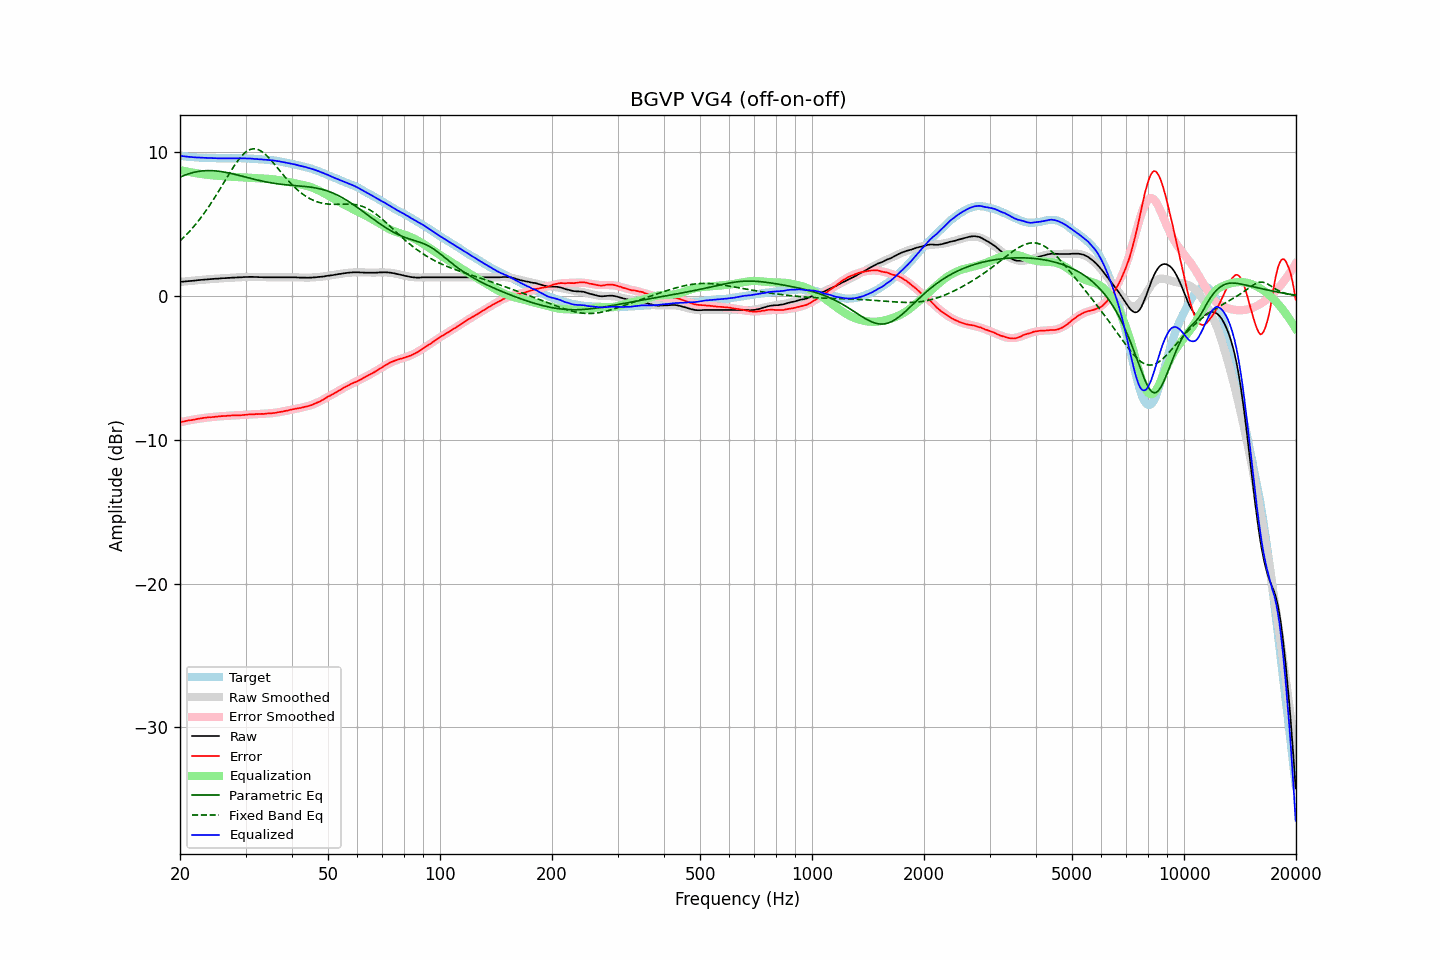

The data file committed next to this chart (first rows):
frequency, raw, error, smoothed, error_smoothed, equalization, parametric_eq, fixed_band_eq, equalized_raw, equalized_smoothed, target
20.00, 0.99, -8.77, 0.99, -8.77, 8.77, 8.28, 3.84, 9.77, 9.76, 9.76
20.20, 1.00, -8.75, 1.00, -8.75, 8.75, 8.33, 3.95, 9.75, 9.75, 9.75
20.40, 1.01, -8.72, 1.01, -8.72, 8.72, 8.37, 4.05, 9.74, 9.73, 9.74
20.61, 1.02, -8.70, 1.02, -8.70, 8.70, 8.42, 4.17, 9.72, 9.72, 9.73
20.81, 1.03, -8.67, 1.03, -8.68, 8.68, 8.46, 4.28, 9.71, 9.71, 9.71
21.02, 1.04, -8.65, 1.04, -8.66, 8.66, 8.50, 4.40, 9.70, 9.70, 9.69
21.23, 1.05, -8.63, 1.06, -8.63, 8.63, 8.53, 4.52, 9.69, 9.69, 9.68
21.44, 1.06, -8.63, 1.07, -8.61, 8.61, 8.57, 4.64, 9.68, 9.68, 9.69
21.66, 1.07, -8.60, 1.08, -8.59, 8.59, 8.60, 4.77, 9.67, 9.67, 9.67
21.87, 1.08, -8.59, 1.09, -8.57, 8.57, 8.62, 4.90, 9.66, 9.66, 9.67
22.09, 1.09, -8.56, 1.10, -8.56, 8.56, 8.65, 5.03, 9.65, 9.65, 9.65
22.31, 1.11, -8.54, 1.11, -8.54, 8.54, 8.67, 5.17, 9.65, 9.65, 9.65
22.54, 1.12, -8.52, 1.12, -8.52, 8.52, 8.69, 5.31, 9.64, 9.64, 9.64
22.76, 1.13, -8.50, 1.13, -8.50, 8.50, 8.70, 5.46, 9.64, 9.63, 9.64
22.99, 1.14, -8.48, 1.14, -8.49, 8.49, 8.71, 5.61, 9.63, 9.63, 9.63
23.22, 1.15, -8.46, 1.15, -8.47, 8.47, 8.72, 5.76, 9.63, 9.62, 9.61
23.45, 1.16, -8.46, 1.16, -8.46, 8.46, 8.73, 5.92, 9.62, 9.62, 9.62
23.69, 1.17, -8.44, 1.17, -8.44, 8.44, 8.73, 6.08, 9.62, 9.61, 9.61
23.92, 1.18, -8.42, 1.18, -8.43, 8.43, 8.74, 6.24, 9.61, 9.61, 9.60
24.16, 1.18, -8.43, 1.19, -8.42, 8.42, 8.73, 6.41, 9.60, 9.61, 9.61
24.40, 1.19, -8.41, 1.20, -8.41, 8.41, 8.73, 6.58, 9.60, 9.60, 9.61
24.65, 1.20, -8.40, 1.20, -8.40, 8.40, 8.72, 6.76, 9.60, 9.60, 9.61
24.89, 1.21, -8.39, 1.21, -8.39, 8.39, 8.72, 6.93, 9.60, 9.60, 9.60
25.14, 1.21, -8.38, 1.22, -8.38, 8.38, 8.71, 7.11, 9.59, 9.60, 9.59
25.39, 1.22, -8.37, 1.23, -8.37, 8.37, 8.69, 7.29, 9.59, 9.59, 9.59
25.65, 1.23, -8.36, 1.23, -8.36, 8.36, 8.68, 7.48, 9.59, 9.59, 9.59
25.91, 1.24, -8.34, 1.24, -8.35, 8.35, 8.66, 7.66, 9.59, 9.59, 9.59
26.16, 1.25, -8.34, 1.25, -8.34, 8.34, 8.64, 7.85, 9.59, 9.59, 9.59
26.43, 1.25, -8.34, 1.25, -8.33, 8.33, 8.62, 8.04, 9.59, 9.59, 9.59
26.69, 1.26, -8.33, 1.26, -8.33, 8.33, 8.60, 8.22, 9.59, 9.59, 9.59
26.96, 1.27, -8.32, 1.27, -8.32, 8.32, 8.58, 8.41, 9.59, 9.59, 9.59
27.23, 1.27, -8.31, 1.28, -8.31, 8.31, 8.56, 8.59, 9.59, 9.59, 9.59
27.50, 1.28, -8.30, 1.28, -8.31, 8.31, 8.53, 8.77, 9.59, 9.59, 9.58
27.77, 1.29, -8.30, 1.29, -8.30, 8.30, 8.50, 8.94, 9.60, 9.59, 9.59
28.05, 1.29, -8.30, 1.30, -8.30, 8.30, 8.48, 9.11, 9.59, 9.59, 9.59
28.33, 1.30, -8.29, 1.30, -8.29, 8.29, 8.45, 9.27, 9.59, 9.59, 9.60
28.62, 1.30, -8.29, 1.31, -8.29, 8.29, 8.42, 9.43, 9.59, 9.59, 9.59
28.90, 1.31, -8.29, 1.31, -8.28, 8.28, 8.39, 9.57, 9.59, 9.59, 9.60
29.19, 1.31, -8.28, 1.32, -8.27, 8.27, 8.37, 9.71, 9.58, 9.59, 9.60
29.48, 1.32, -8.27, 1.32, -8.26, 8.26, 8.34, 9.83, 9.59, 9.59, 9.59
29.78, 1.33, -8.26, 1.33, -8.26, 8.26, 8.31, 9.94, 9.59, 9.59, 9.59
30.08, 1.33, -8.25, 1.33, -8.25, 8.25, 8.28, 10.03, 9.58, 9.58, 9.59
30.38, 1.33, -8.24, 1.33, -8.24, 8.24, 8.25, 10.11, 9.58, 9.58, 9.57
30.68, 1.34, -8.23, 1.33, -8.24, 8.24, 8.22, 10.17, 9.58, 9.57, 9.57
30.99, 1.34, -8.22, 1.33, -8.23, 8.23, 8.19, 10.22, 9.57, 9.57, 9.57
31.30, 1.34, -8.22, 1.33, -8.22, 8.22, 8.16, 10.24, 9.57, 9.56, 9.56
31.61, 1.33, -8.22, 1.33, -8.22, 8.22, 8.14, 10.25, 9.55, 9.55, 9.56
31.93, 1.33, -8.20, 1.33, -8.21, 8.21, 8.11, 10.24, 9.54, 9.54, 9.53
32.24, 1.33, -8.21, 1.33, -8.21, 8.21, 8.08, 10.22, 9.54, 9.54, 9.54
32.57, 1.32, -8.20, 1.33, -8.20, 8.20, 8.06, 10.18, 9.52, 9.53, 9.52
32.89, 1.32, -8.20, 1.32, -8.20, 8.20, 8.03, 10.12, 9.52, 9.52, 9.52
33.22, 1.32, -8.19, 1.32, -8.19, 8.19, 8.01, 10.05, 9.51, 9.51, 9.51
33.55, 1.31, -8.20, 1.32, -8.18, 8.18, 7.98, 9.97, 9.50, 9.50, 9.51
33.89, 1.31, -8.18, 1.32, -8.18, 8.18, 7.96, 9.87, 9.49, 9.50, 9.49
34.23, 1.31, -8.16, 1.31, -8.17, 8.17, 7.94, 9.77, 9.48, 9.49, 9.48
34.57, 1.31, -8.16, 1.31, -8.16, 8.16, 7.92, 9.66, 9.47, 9.48, 9.47
34.92, 1.31, -8.14, 1.31, -8.15, 8.15, 7.90, 9.54, 9.46, 9.46, 9.45
35.27, 1.31, -8.16, 1.31, -8.14, 8.14, 7.88, 9.41, 9.45, 9.45, 9.47
35.62, 1.31, -8.13, 1.31, -8.13, 8.13, 7.86, 9.28, 9.44, 9.44, 9.44
35.97, 1.31, -8.12, 1.31, -8.11, 8.11, 7.84, 9.15, 9.43, 9.42, 9.43
... 635 more rows
